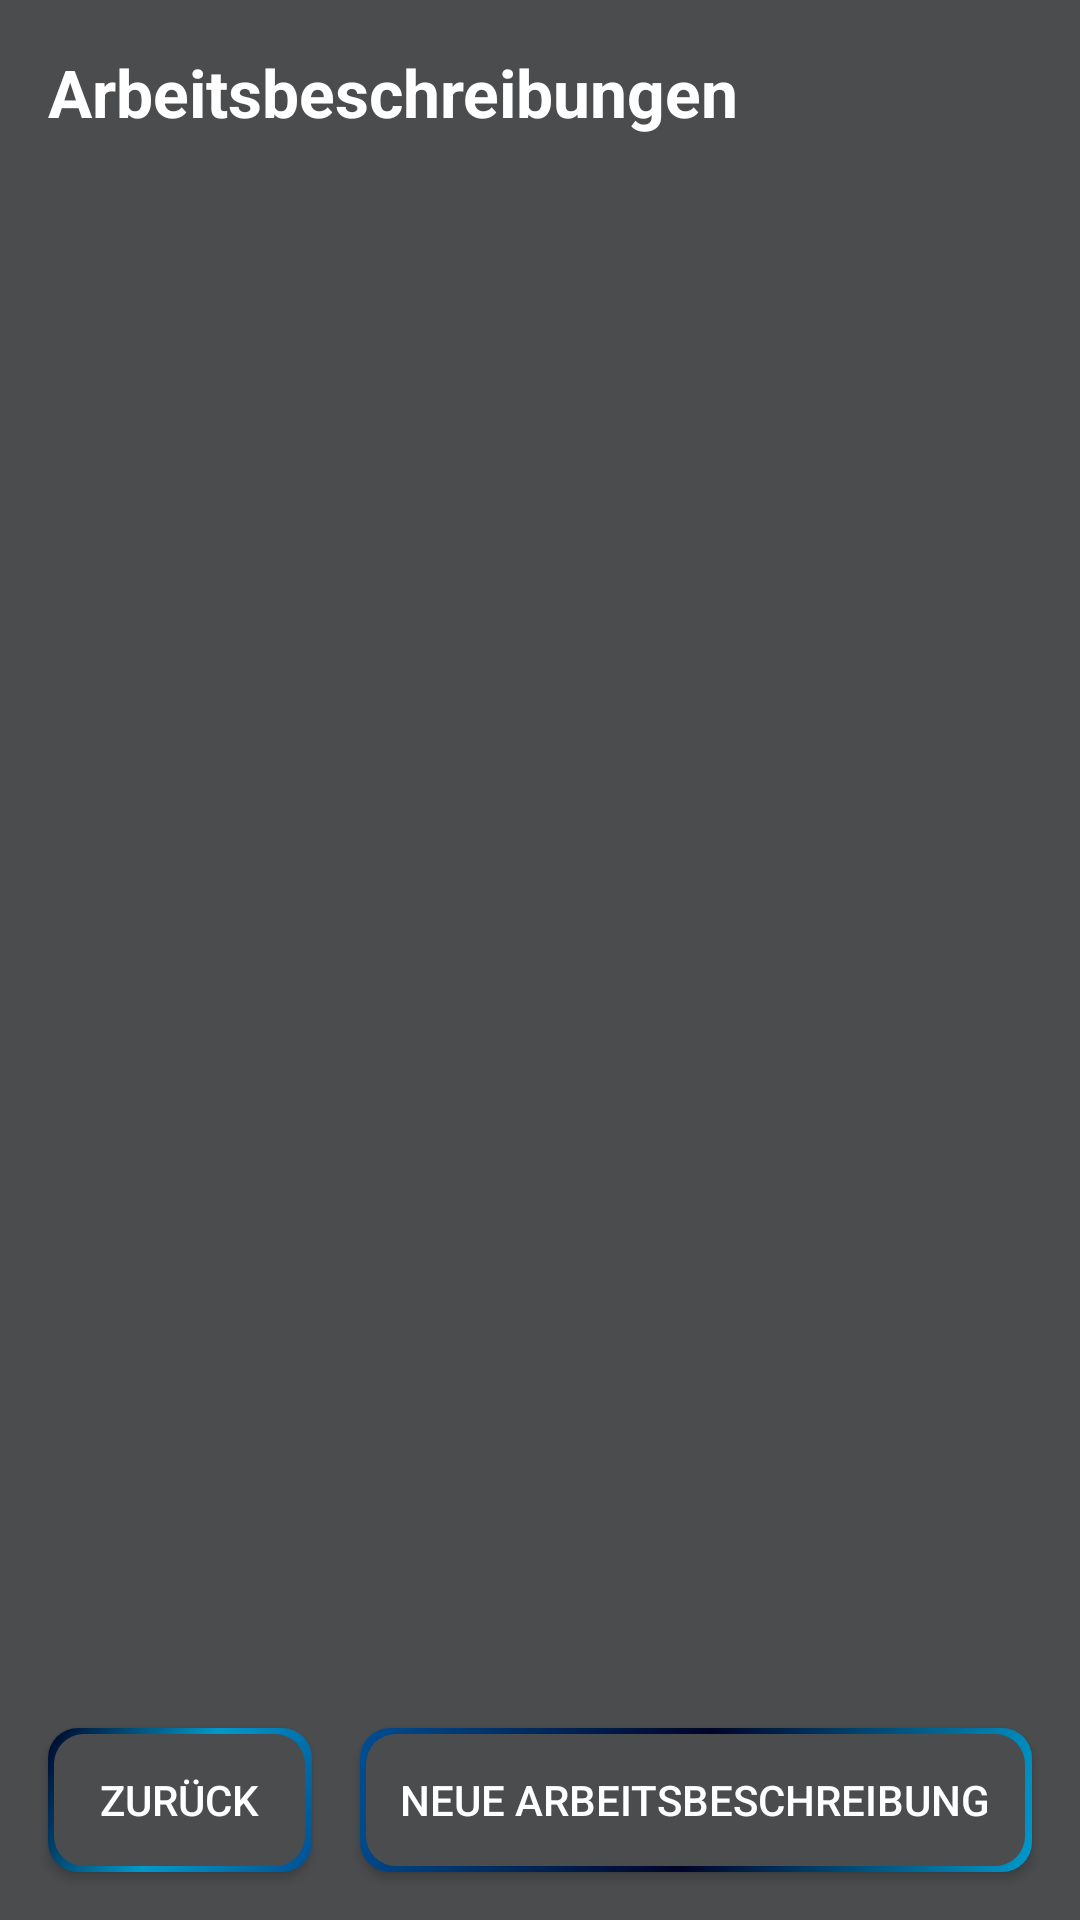

The Android layout XML behind this screen, and the referenced resources:
<!-- AndroidManifest.xml: application theme AppTheme -->
<!-- res/layout/work_descriptions_fragment.xml -->
<?xml version="1.0" encoding="utf-8"?>
<androidx.constraintlayout.widget.ConstraintLayout
    xmlns:android="http://schemas.android.com/apk/res/android"
    xmlns:app="http://schemas.android.com/apk/res-auto"
    xmlns:tools="http://schemas.android.com/tools"
    android:layout_width="match_parent"
    android:layout_height="match_parent"
    android:background="@color/grey">

    <TextView
        android:textColor="@android:color/white"
        android:textAppearance="@android:style/TextAppearance.Large"
        android:textStyle="bold"
        android:id="@+id/textView22"
        android:layout_width="wrap_content"
        android:layout_height="wrap_content"
        android:layout_marginStart="16dp"
        android:layout_marginTop="16dp"
        android:text="@string/workDescriptions"
        app:layout_constraintStart_toStartOf="parent"
        app:layout_constraintTop_toTopOf="parent" />

    <Button
        android:id="@+id/buttonBack"
        android:layout_width="wrap_content"
        android:layout_height="wrap_content"
        android:layout_marginStart="16dp"
        android:layout_marginBottom="16dp"
        android:background="@drawable/button_background"
        android:text="@string/back"
        android:textColor="@android:color/white"
        app:layout_constraintBottom_toBottomOf="parent"
        app:layout_constraintStart_toStartOf="parent" />

    <Button
        android:id="@+id/buttonAddNewWorkDescription"
        android:layout_width="0dp"
        android:layout_height="wrap_content"
        android:layout_marginStart="16dp"
        android:layout_marginEnd="16dp"
        android:background="@drawable/button_background_1"
        android:text="@string/newWorkDescription"
        android:textColor="@android:color/white"
        app:layout_constraintBottom_toBottomOf="@+id/buttonBack"
        app:layout_constraintEnd_toEndOf="parent"
        app:layout_constraintStart_toEndOf="@+id/buttonBack"
        app:layout_constraintTop_toTopOf="@+id/buttonBack" />

    <androidx.recyclerview.widget.RecyclerView
        app:layoutManager="androidx.recyclerview.widget.LinearLayoutManager"
        android:id="@+id/recyclerView"
        android:layout_width="match_parent"
        android:layout_height="0dp"
        android:layout_marginStart="1dp"
        android:layout_marginTop="16dp"
        android:layout_marginEnd="1dp"
        android:layout_marginBottom="16dp"
        app:layout_constraintBottom_toTopOf="@+id/buttonAddNewWorkDescription"
        app:layout_constraintEnd_toEndOf="parent"
        app:layout_constraintStart_toStartOf="parent"
        app:layout_constraintTop_toBottomOf="@+id/textView22" />
</androidx.constraintlayout.widget.ConstraintLayout>
<!-- resources referenced by this layout -->
<resources>
  <color name="grey">#4A4C4E</color>
  <!-- drawable button_background (drawable) -->
  <?xml version="1.0" encoding="utf-8"?>
  <layer-list xmlns:android="http://schemas.android.com/apk/res/android">
      <item>
          <shape android:shape="rectangle">
              <gradient
                  android:angle="135"
                  android:startColor="@color/lightBlue"
                  android:centerColor="@android:color/holo_blue_dark"
                  android:endColor="@color/darkBlue"/>
              <corners android:radius="10dp"/>
              <padding
                  android:top="2dp"
                  android:right="2.5dp"
                  android:left="2dp"
                  android:bottom="2dp"/>
          </shape>
      </item>
      <item>
          <shape android:shape="rectangle">
              <solid android:color="@color/grey"/>
              <size
                  android:width="30dp"
                  android:height="30dp"/>
              <corners android:radius="10dp"/>
          </shape>
      </item>
  </layer-list>
  <!-- drawable button_background_1 (drawable) -->
  <?xml version="1.0" encoding="utf-8"?>
  <layer-list xmlns:android="http://schemas.android.com/apk/res/android">
      <item>
          <shape android:shape="rectangle">
              <gradient
                      android:angle="135"
                      android:startColor="@android:color/holo_blue_dark"
                      android:centerColor="@color/darkBlue"
                      android:endColor="@color/lightBlue"/>
              <corners android:radius="10dp"/>
              <padding
                      android:top="2dp"
                      android:right="2.5dp"
                      android:left="2dp"
                      android:bottom="2dp"/>
          </shape>
      </item>
      <item>
          <shape android:shape="rectangle">
              <solid android:color="@color/grey"/>
              <size
                      android:width="30dp"
                      android:height="30dp"/>
              <corners android:radius="10dp"/>
          </shape>
      </item>
  </layer-list>
  <string name="back">Zurück</string>
  <string name="newWorkDescription">Neue Arbeitsbeschreibung</string>
  <string name="workDescriptions">Arbeitsbeschreibungen</string>
  <style name="AppTheme" parent="Theme.AppCompat.Light.DarkActionBar">
          
          <item name="colorPrimaryDark">@color/grey</item>
          <item name="colorPrimary">@color/grey</item>
      </style>
  <color name="lightBlue">#004e92</color>
  <color name="darkBlue">#000428</color>
</resources>
